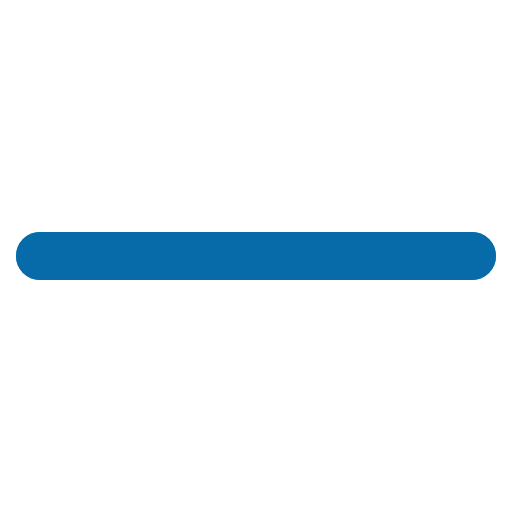
t = 0.00 s
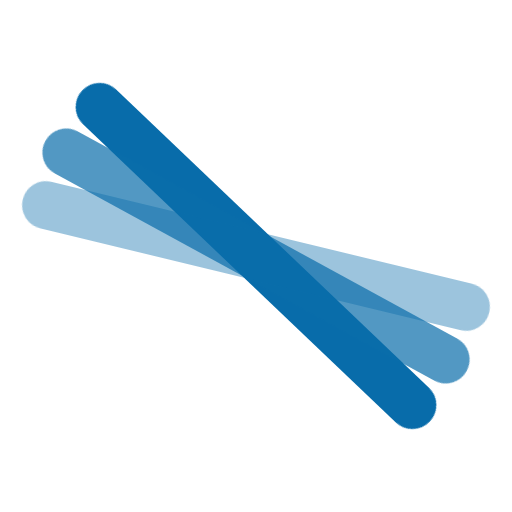
t = 0.23 s
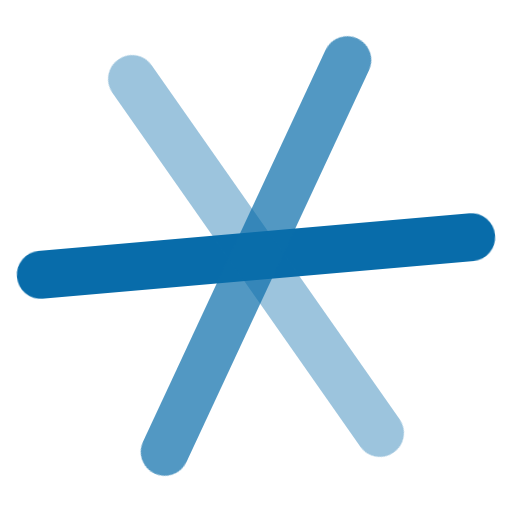
t = 0.45 s
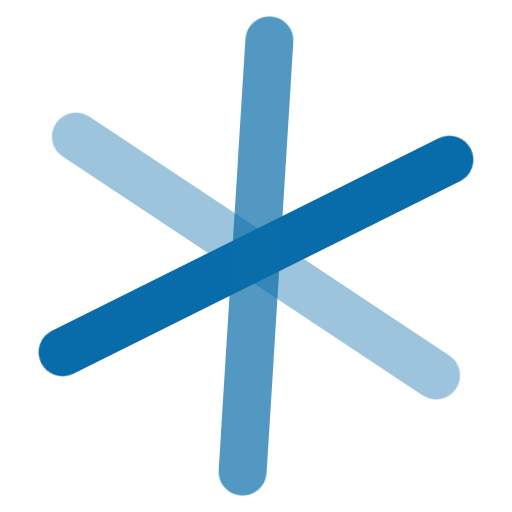
t = 0.75 s
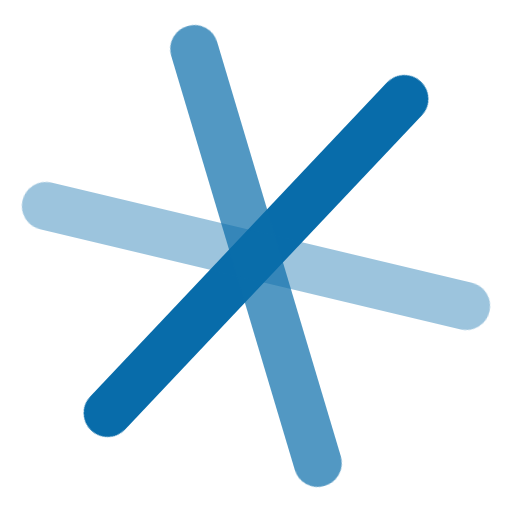
t = 1.05 s
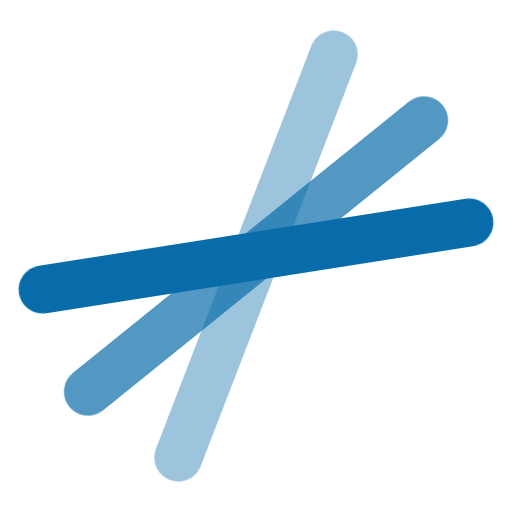
t = 1.28 s

The animated SVG that drew these frames (rendered in a browser with its animation timeline set to each time). Animation: 4 CSS @keyframes rules; one cycle of 1.50 s, repeats indefinitely.

<svg xmlns="http://www.w3.org/2000/svg" xmlns:xlink="http://www.w3.org/1999/xlink" x="0px" y="0px" width="128px" height="128px" viewBox="0 0 64 64"><g transform="translate(0, 0)"><g class="nc-loop-bars-anim-3-icon-f"><path d="M59,35H5a3,3,0,0,1,0-6H59a3,3,0,0,1,0,6Z" fill="#086caa"></path><path d="M59,35H5a3,3,0,0,1,0-6H59a3,3,0,0,1,0,6Z" fill="#086caa" opacity="0.7" data-color="color-2"></path><path d="M59,35H5a3,3,0,0,1,0-6H59a3,3,0,0,1,0,6Z" fill="#086caa" opacity="0.4"></path></g><style>.nc-loop-bars-anim-3-icon-f,.nc-loop-bars-anim-3-icon-f>*{--animation-duration:1.5s;transform-origin:50% 50%}.nc-loop-bars-anim-3-icon-f{animation:nc-loop-bars-anim-3 var(--animation-duration) infinite cubic-bezier(.65,.05,.36,1)}.nc-loop-bars-anim-3-icon-f>:nth-child(1){animation:nc-loop-bars-anim-3-sub-1 var(--animation-duration) infinite linear}.nc-loop-bars-anim-3-icon-f>:nth-child(2){animation:nc-loop-bars-anim-3-sub-2 var(--animation-duration) infinite linear}.nc-loop-bars-anim-3-icon-f>:nth-child(3){animation:nc-loop-bars-anim-3-sub-3 var(--animation-duration) infinite linear}@keyframes nc-loop-bars-anim-3{0%{transform:rotate(0)}100%{transform:rotate(420deg)}}@keyframes nc-loop-bars-anim-3-sub-1{0%,10%{transform:rotate(0)}100%,30%{transform:rotate(120deg)}}@keyframes nc-loop-bars-anim-3-sub-2{0%,10%{transform:rotate(0)}30%,70%{transform:rotate(60deg)}100%{transform:rotate(120deg)}}@keyframes nc-loop-bars-anim-3-sub-3{0%,70%{transform:rotate(0)}100%{transform:rotate(120deg)}}</style></g></svg>